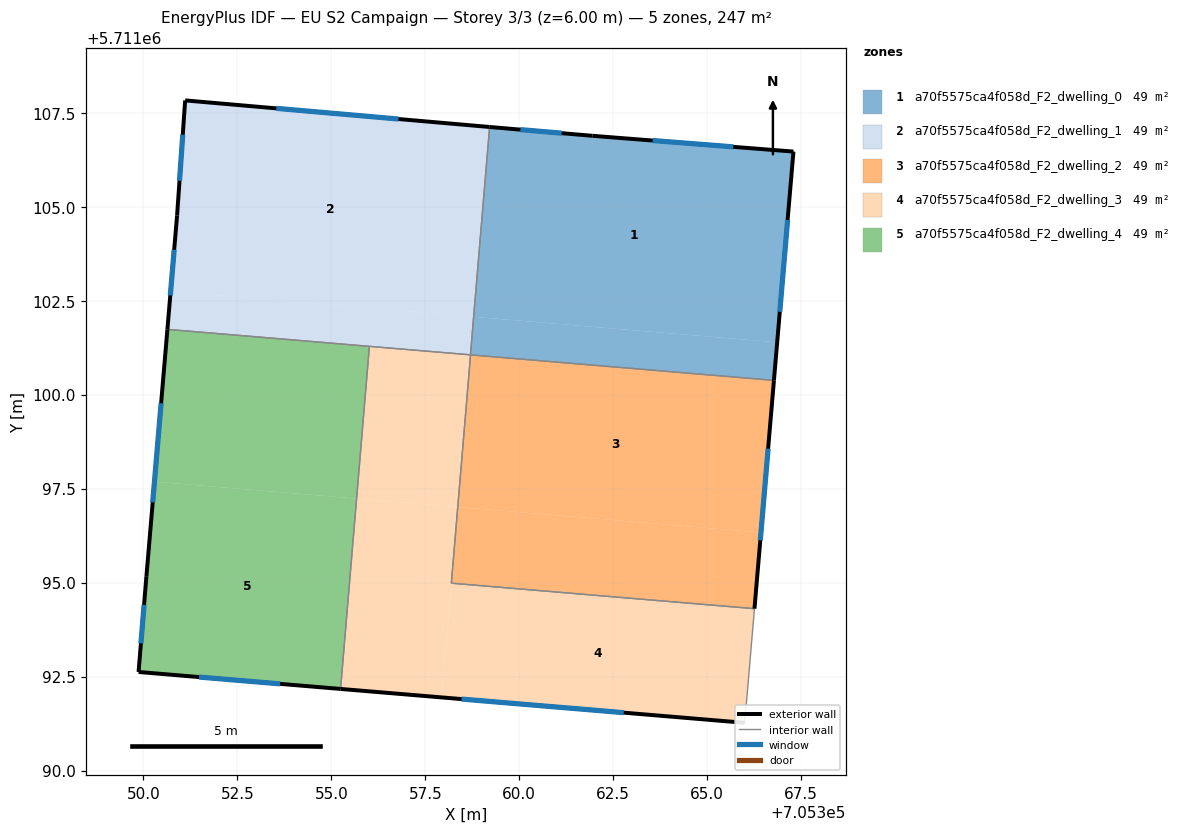
=== STOREY PLAN SPEC (per zone: floor XY polygon, exterior-wall plan segments, windows/doors) ===
zone 1: a70f5575ca4f058d_F2_dwelling_0  (49.4 m²)
  floor: (705367.29, 5711106.47) (705366.86, 5711101.39) (705358.79, 5711102.07) (705359.21, 5711107.12) (705361.95, 5711106.89)
  floor: (705366.86, 5711101.39) (705366.77, 5711100.38) (705358.70, 5711101.06) (705358.79, 5711102.07)
  exterior wall: (705361.95, 5711106.89) – (705359.21, 5711107.12)  [2.7 m]
    window: (705361.13, 5711106.96) – (705360.03, 5711107.05)  [1.3 m²]
  exterior wall: (705367.29, 5711106.47) – (705361.95, 5711106.89)  [5.4 m]
    window: (705365.69, 5711106.60) – (705363.55, 5711106.76)  [2.6 m²]
  exterior wall: (705366.78, 5711100.38) – (705367.29, 5711106.47)  [6.1 m]
    window: (705366.93, 5711102.21) – (705367.14, 5711104.65)  [3.0 m²]
  interior walls: 2
zone 2: a70f5575ca4f058d_F2_dwelling_1  (49.4 m²)
  floor: (705359.21, 5711107.12) (705358.79, 5711102.08) (705350.73, 5711102.75) (705350.90, 5711104.76) (705351.11, 5711107.83)
  floor: (705358.79, 5711102.08) (705358.70, 5711101.06) (705350.64, 5711101.74) (705350.73, 5711102.75)
  exterior wall: (705350.90, 5711104.78) – (705350.90, 5711104.76)  [0.0 m]
  exterior wall: (705351.11, 5711107.83) – (705350.90, 5711104.78)  [3.1 m]
    window: (705351.05, 5711106.92) – (705350.96, 5711105.69)  [1.5 m²]
  exterior wall: (705359.21, 5711107.12) – (705351.11, 5711107.83)  [8.1 m]
    window: (705356.79, 5711107.34) – (705353.54, 5711107.62)  [3.9 m²]
  exterior wall: (705350.90, 5711104.76) – (705350.64, 5711101.74)  [3.0 m]
    window: (705350.82, 5711103.86) – (705350.72, 5711102.64)  [1.5 m²]
  interior walls: 3
zone 3: a70f5575ca4f058d_F2_dwelling_2  (49.4 m²)
  floor: (705366.77, 5711100.38) (705366.43, 5711096.34) (705358.36, 5711097.01) (705358.70, 5711101.06)
  floor: (705366.43, 5711096.34) (705366.26, 5711094.31) (705358.19, 5711094.99) (705358.36, 5711097.01)
  exterior wall: (705366.26, 5711094.31) – (705366.78, 5711100.38)  [6.1 m]
    window: (705366.41, 5711096.13) – (705366.62, 5711098.56)  [2.9 m²]
  interior walls: 3
zone 4: a70f5575ca4f058d_F2_dwelling_3  (49.3 m²)
  floor: (705358.36, 5711097.01) (705357.94, 5711091.95) (705355.25, 5711092.17) (705355.67, 5711097.24)
  floor: (705366.26, 5711094.31) (705366.00, 5711091.27) (705357.94, 5711091.95) (705358.36, 5711097.01) (705358.19, 5711094.99)
  floor: (705358.70, 5711101.06) (705358.36, 5711097.01) (705355.67, 5711097.24) (705356.01, 5711101.29)
  floor: (705358.70, 5711101.06) (705358.19, 5711094.99) (705358.36, 5711097.01)
  exterior wall: (705355.25, 5711092.17) – (705366.00, 5711091.27)  [10.8 m]
    window: (705358.46, 5711091.90) – (705362.78, 5711091.54)  [5.2 m²]
  interior walls: 5
zone 5: a70f5575ca4f058d_F2_dwelling_4  (49.3 m²)
  floor: (705356.01, 5711101.29) (705355.67, 5711097.24) (705350.30, 5711097.69) (705350.64, 5711101.74)
  floor: (705355.67, 5711097.24) (705355.25, 5711092.17) (705349.87, 5711092.62) (705350.08, 5711095.17) (705350.30, 5711097.69)
  exterior wall: (705349.87, 5711092.62) – (705355.25, 5711092.17)  [5.4 m]
    window: (705351.48, 5711092.49) – (705353.64, 5711092.31)  [2.6 m²]
  exterior wall: (705350.08, 5711095.17) – (705349.87, 5711092.62)  [2.6 m]
    window: (705350.02, 5711094.41) – (705349.93, 5711093.39)  [1.2 m²]
  exterior wall: (705350.64, 5711101.74) – (705350.08, 5711095.17)  [6.6 m]
    window: (705350.47, 5711099.77) – (705350.25, 5711097.14)  [3.2 m²]
  interior walls: 2

=== DERIVED (storey summary) ===
Building: EU S2 Campaign
Storey: 3 of 3  (floor level z = 6.00 m)
Storey gross floor area: 246.8 m²
Zones on this storey: 5
  - a70f5575ca4f058d_F2_dwelling_0: floor 49.4 m²; exterior wall 14.2 m (42.7 m²); 3 window(s) 6.9 m²; WWR 16.1%
  - a70f5575ca4f058d_F2_dwelling_1: floor 49.4 m²; exterior wall 14.2 m (42.7 m²); 3 window(s) 6.9 m²; WWR 16.1%
  - a70f5575ca4f058d_F2_dwelling_2: floor 49.4 m²; exterior wall 6.1 m (18.3 m²); 1 window(s) 2.9 m²; WWR 16.1%
  - a70f5575ca4f058d_F2_dwelling_3: floor 49.3 m²; exterior wall 10.8 m (32.4 m²); 1 window(s) 5.2 m²; WWR 16.1%
  - a70f5575ca4f058d_F2_dwelling_4: floor 49.3 m²; exterior wall 14.5 m (43.6 m²); 3 window(s) 7.0 m²; WWR 16.1%
Zone adjacency (shared interzone walls):
  - a70f5575ca4f058d_F2_dwelling_0 ↔ a70f5575ca4f058d_F2_dwelling_1
  - a70f5575ca4f058d_F2_dwelling_0 ↔ a70f5575ca4f058d_F2_dwelling_2
  - a70f5575ca4f058d_F2_dwelling_1 ↔ a70f5575ca4f058d_F2_dwelling_3
  - a70f5575ca4f058d_F2_dwelling_1 ↔ a70f5575ca4f058d_F2_dwelling_4
  - a70f5575ca4f058d_F2_dwelling_2 ↔ a70f5575ca4f058d_F2_dwelling_3
  - a70f5575ca4f058d_F2_dwelling_3 ↔ a70f5575ca4f058d_F2_dwelling_4